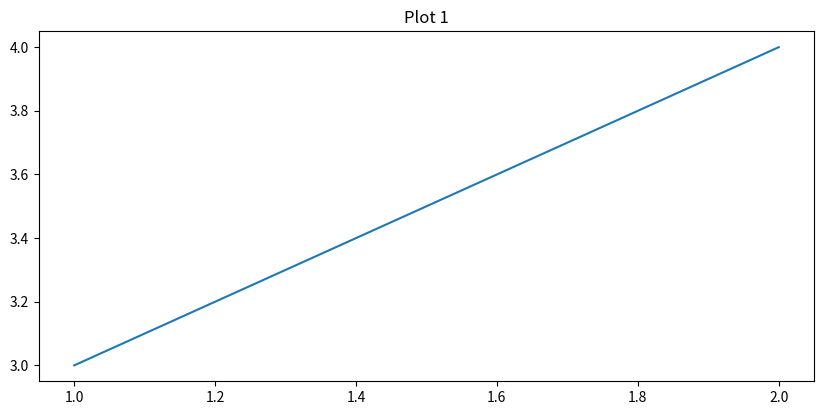
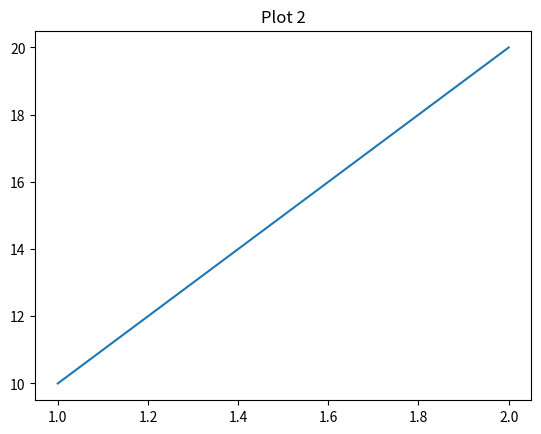

These charts were generated, in order, by the following Python code:
import matplotlib
matplotlib.use('Agg')
import matplotlib.pyplot as plt
import io
import base64

fig = plt.figure(figsize=(10, 10))
ax1 = fig.add_subplot(2, 1, 1)
ax1.plot([1, 2], [3, 4])
ax1.set_title("Plot 1")

# Simulate something creating a new figure and making it active
fig2 = plt.figure()
plt.plot([1, 2], [10, 20])
plt.title("Plot 2")

# If we do plt.savefig, it saves fig2
buf1 = io.BytesIO()
plt.savefig(buf1, format='png')
buf1.seek(0)
with open('test_plt.png', 'wb') as f:
    f.write(buf1.read())

# If we do fig.savefig, it saves fig
buf2 = io.BytesIO()
fig.savefig(buf2, format='png')
buf2.seek(0)
with open('test_fig.png', 'wb') as f:
    f.write(buf2.read())
